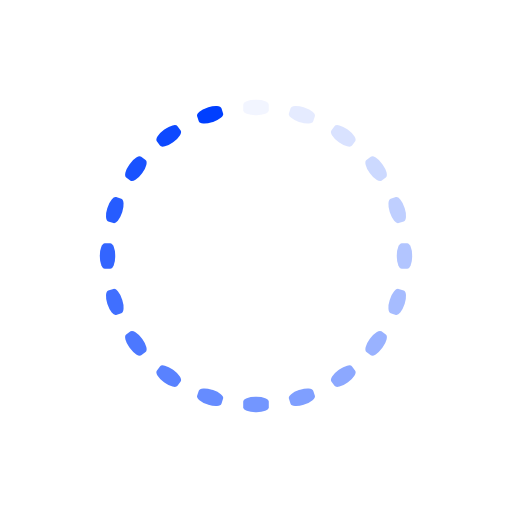
t = 0.00 s
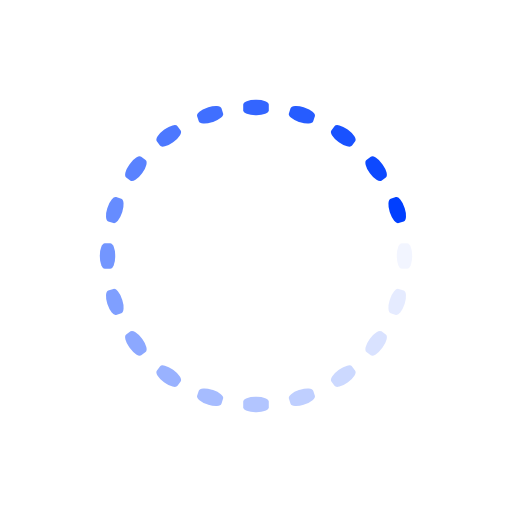
t = 0.75 s
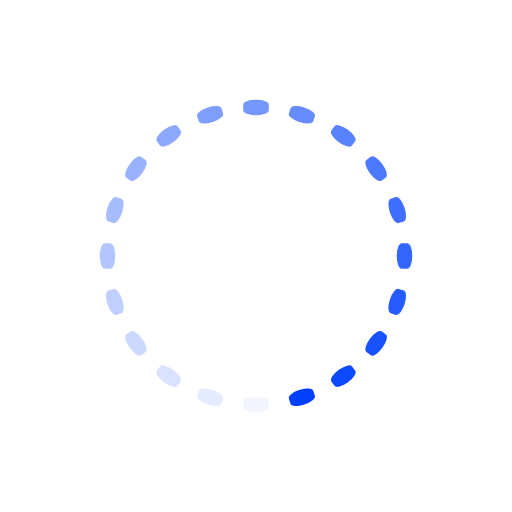
t = 1.50 s
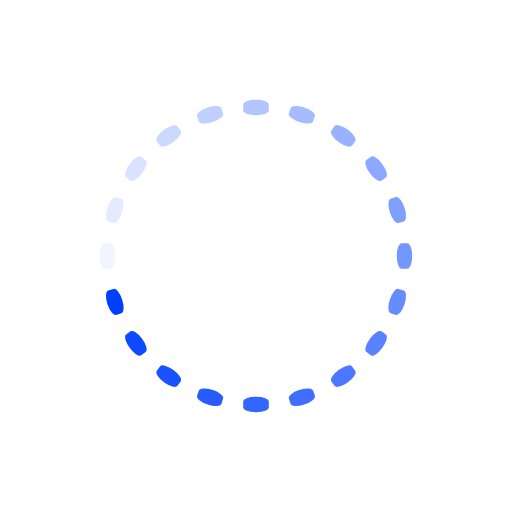
t = 2.25 s

The animated SVG that drew these frames (rendered in a browser with its animation timeline set to each time). Animation: 20 SMIL elements (animate=20); one cycle of 3.00 s, repeats indefinitely.

<svg class="lds-spinner" width="200px"  height="200px"  xmlns="http://www.w3.org/2000/svg" xmlns:xlink="http://www.w3.org/1999/xlink" viewBox="0 0 100 100" preserveAspectRatio="xMidYMid" style="background-image: none; background-position: initial initial; background-repeat: initial initial;"><g transform="rotate(0 50 50)">
  <rect x="47.5" y="19.5" rx="2.375" ry="0.975" width="5" height="3" fill="#003fff">
    <animate attributeName="opacity" values="1;0" keyTimes="0;1" dur="3s" begin="-2.85s" repeatCount="indefinite"></animate>
  </rect>
</g><g transform="rotate(18 50 50)">
  <rect x="47.5" y="19.5" rx="2.375" ry="0.975" width="5" height="3" fill="#003fff">
    <animate attributeName="opacity" values="1;0" keyTimes="0;1" dur="3s" begin="-2.7s" repeatCount="indefinite"></animate>
  </rect>
</g><g transform="rotate(36 50 50)">
  <rect x="47.5" y="19.5" rx="2.375" ry="0.975" width="5" height="3" fill="#003fff">
    <animate attributeName="opacity" values="1;0" keyTimes="0;1" dur="3s" begin="-2.55s" repeatCount="indefinite"></animate>
  </rect>
</g><g transform="rotate(54 50 50)">
  <rect x="47.5" y="19.5" rx="2.375" ry="0.975" width="5" height="3" fill="#003fff">
    <animate attributeName="opacity" values="1;0" keyTimes="0;1" dur="3s" begin="-2.4s" repeatCount="indefinite"></animate>
  </rect>
</g><g transform="rotate(72 50 50)">
  <rect x="47.5" y="19.5" rx="2.375" ry="0.975" width="5" height="3" fill="#003fff">
    <animate attributeName="opacity" values="1;0" keyTimes="0;1" dur="3s" begin="-2.25s" repeatCount="indefinite"></animate>
  </rect>
</g><g transform="rotate(90 50 50)">
  <rect x="47.5" y="19.5" rx="2.375" ry="0.975" width="5" height="3" fill="#003fff">
    <animate attributeName="opacity" values="1;0" keyTimes="0;1" dur="3s" begin="-2.1s" repeatCount="indefinite"></animate>
  </rect>
</g><g transform="rotate(108 50 50)">
  <rect x="47.5" y="19.5" rx="2.375" ry="0.975" width="5" height="3" fill="#003fff">
    <animate attributeName="opacity" values="1;0" keyTimes="0;1" dur="3s" begin="-1.95s" repeatCount="indefinite"></animate>
  </rect>
</g><g transform="rotate(126 50 50)">
  <rect x="47.5" y="19.5" rx="2.375" ry="0.975" width="5" height="3" fill="#003fff">
    <animate attributeName="opacity" values="1;0" keyTimes="0;1" dur="3s" begin="-1.8s" repeatCount="indefinite"></animate>
  </rect>
</g><g transform="rotate(144 50 50)">
  <rect x="47.5" y="19.5" rx="2.375" ry="0.975" width="5" height="3" fill="#003fff">
    <animate attributeName="opacity" values="1;0" keyTimes="0;1" dur="3s" begin="-1.65s" repeatCount="indefinite"></animate>
  </rect>
</g><g transform="rotate(162 50 50)">
  <rect x="47.5" y="19.5" rx="2.375" ry="0.975" width="5" height="3" fill="#003fff">
    <animate attributeName="opacity" values="1;0" keyTimes="0;1" dur="3s" begin="-1.5s" repeatCount="indefinite"></animate>
  </rect>
</g><g transform="rotate(180 50 50)">
  <rect x="47.5" y="19.5" rx="2.375" ry="0.975" width="5" height="3" fill="#003fff">
    <animate attributeName="opacity" values="1;0" keyTimes="0;1" dur="3s" begin="-1.35s" repeatCount="indefinite"></animate>
  </rect>
</g><g transform="rotate(198 50 50)">
  <rect x="47.5" y="19.5" rx="2.375" ry="0.975" width="5" height="3" fill="#003fff">
    <animate attributeName="opacity" values="1;0" keyTimes="0;1" dur="3s" begin="-1.2s" repeatCount="indefinite"></animate>
  </rect>
</g><g transform="rotate(216 50 50)">
  <rect x="47.5" y="19.5" rx="2.375" ry="0.975" width="5" height="3" fill="#003fff">
    <animate attributeName="opacity" values="1;0" keyTimes="0;1" dur="3s" begin="-1.05s" repeatCount="indefinite"></animate>
  </rect>
</g><g transform="rotate(234 50 50)">
  <rect x="47.5" y="19.5" rx="2.375" ry="0.975" width="5" height="3" fill="#003fff">
    <animate attributeName="opacity" values="1;0" keyTimes="0;1" dur="3s" begin="-0.9s" repeatCount="indefinite"></animate>
  </rect>
</g><g transform="rotate(252 50 50)">
  <rect x="47.5" y="19.5" rx="2.375" ry="0.975" width="5" height="3" fill="#003fff">
    <animate attributeName="opacity" values="1;0" keyTimes="0;1" dur="3s" begin="-0.75s" repeatCount="indefinite"></animate>
  </rect>
</g><g transform="rotate(270 50 50)">
  <rect x="47.5" y="19.5" rx="2.375" ry="0.975" width="5" height="3" fill="#003fff">
    <animate attributeName="opacity" values="1;0" keyTimes="0;1" dur="3s" begin="-0.6s" repeatCount="indefinite"></animate>
  </rect>
</g><g transform="rotate(288 50 50)">
  <rect x="47.5" y="19.5" rx="2.375" ry="0.975" width="5" height="3" fill="#003fff">
    <animate attributeName="opacity" values="1;0" keyTimes="0;1" dur="3s" begin="-0.45s" repeatCount="indefinite"></animate>
  </rect>
</g><g transform="rotate(306 50 50)">
  <rect x="47.5" y="19.5" rx="2.375" ry="0.975" width="5" height="3" fill="#003fff">
    <animate attributeName="opacity" values="1;0" keyTimes="0;1" dur="3s" begin="-0.3s" repeatCount="indefinite"></animate>
  </rect>
</g><g transform="rotate(324 50 50)">
  <rect x="47.5" y="19.5" rx="2.375" ry="0.975" width="5" height="3" fill="#003fff">
    <animate attributeName="opacity" values="1;0" keyTimes="0;1" dur="3s" begin="-0.15s" repeatCount="indefinite"></animate>
  </rect>
</g><g transform="rotate(342 50 50)">
  <rect x="47.5" y="19.5" rx="2.375" ry="0.975" width="5" height="3" fill="#003fff">
    <animate attributeName="opacity" values="1;0" keyTimes="0;1" dur="3s" begin="0s" repeatCount="indefinite"></animate>
  </rect>
</g></svg>
